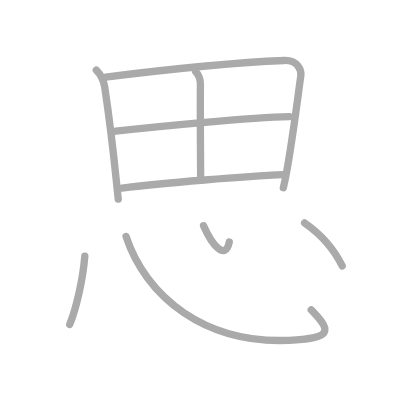
t = 0.00 s
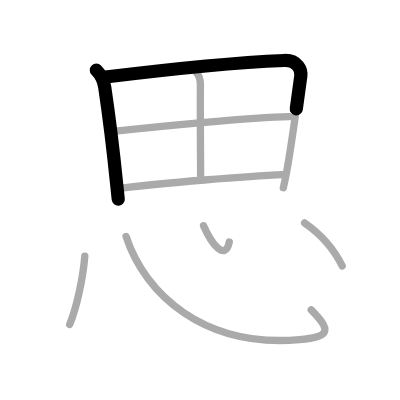
t = 1.75 s
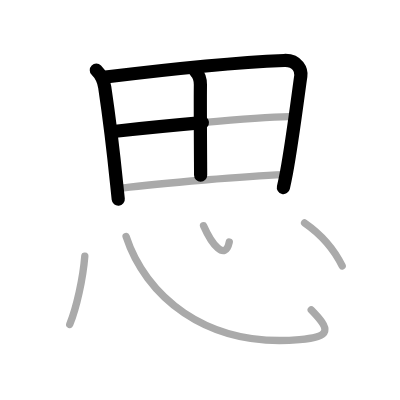
t = 3.50 s
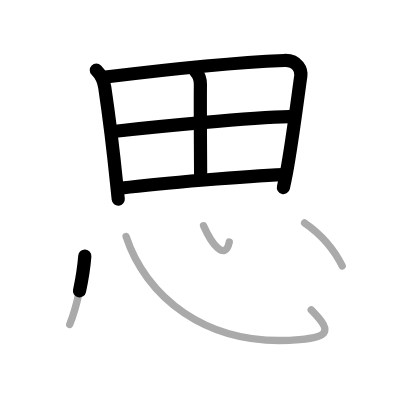
t = 5.50 s
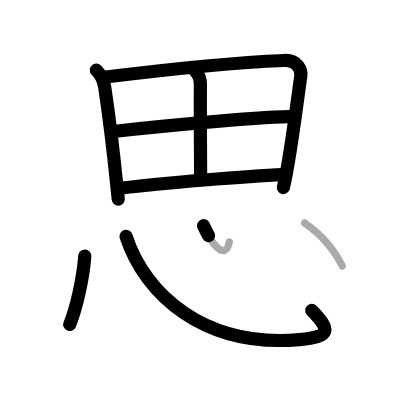
t = 7.25 s
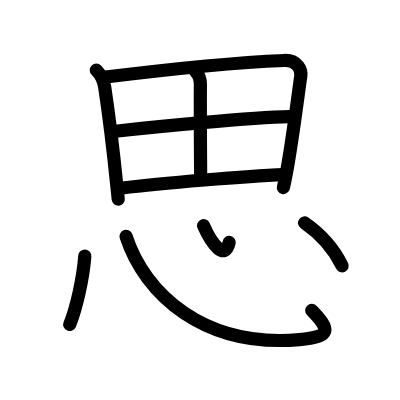
t = 9.00 s

The animated SVG that drew these frames (rendered in a browser with its animation timeline set to each time). Animation: 9 SMIL elements (animate=9); one cycle of 9.00 s.

<?xml version="1.0" standalone="no"?>
<!DOCTYPE svg PUBLIC "-//W3C//DTD SVG 1.1//EN"   "http://www.w3.org/Graphics/SVG/1.1/DTD/svg11.dtd">
<svg width="400px" height="400px"  version="1.1" xmlns="http://www.w3.org/2000/svg">
  <defs>
    <marker id="Triangle" viewBox="0 0 10 10" refX="0" refY="5" markerUnits="strokeWidth" markerWidth="3" style="stroke-opacity:0%;fill:#aaaaaa;" markerHeight="2" orient="auto">
      <path d="M 0 0 L 10 5 L 0 10 z" />
    </marker>
    
    <marker id="Arrow" viewBox="0 0 10 10" refX="5" refY="5" markerUnits="strokeWidth" markerWidth="1.8" style="stroke-opacity:0%;fill:#770000;" markerHeight="2" orient="auto">
      <path d="M 0 4 L 6 4 L 4 1 L 10 5 L 4 9 L 6 6 L 0 6 z" />
        <circle cx="5" cy="5" r="5" />
      </marker>
    
    <marker id="TriangleRed" viewBox="0 0 10 10" refX="0" refY="5" markerUnits="strokeWidth" markerWidth="3" style="stroke-opacity:0%;fill:#CC0000;" markerHeight="2" orient="auto">
      <path d="M 0 0 L 10 5 L 0 10 z" />
    </marker>
    
    <marker id="ArrowRed" viewBox="0 0 10 10" refX="5" refY="5" markerUnits="strokeWidth" markerWidth="1.8" style="stroke-opacity:0%;fill:#CC0000;" markerHeight="2" orient="auto">
      <path d="M 0 4 L 6 4 L 4 1 L 10 5 L 4 9 L 6 6 L 0 6 z" />
        <circle cx="5" cy="5" r="5" />
      </marker>
    
  </defs>
  
  <path style="fill:#ffffff; fill-opacity:100%; fill-rule:evenodd; stroke-width:0;" d="M 0 0 L 400px 0 L 400px 400px L 0 400px L 0 0" />

  <g transform="scale(3.6697247706422 3.6697247706422)">
<path style="fill:none; fill-opacity:0%; fill-rule:evenodd; stroke:#aaaaaa; stroke-opacity:100%; stroke-width: 1.5pt; stroke-linejoin:round; stroke-linecap:round;" d="M26.25 19.11c1.26 1.26 2.03 2.95 2.29 4.64c1.21 8.13 2.4 17.99 3.26 26.47c0.15 1.45 0.29 2.81 0.42 4.03"></path>
<path style="fill:none; fill-opacity:0%; fill-rule:evenodd; stroke:#aaaaaa; stroke-opacity:100%; stroke-width: 1.5pt; stroke-linejoin:round; stroke-linecap:round;" d="M28.75 21c18.13-2.25 36-4 48.68-4.52c3.81-0.16 4.75 2.83 4.54 4.23c-0.65 4.39-2.25 17.38-3.9 26.31c-0.28 1.5-0.57 2.9-0.86 4.15"></path>
<path style="fill:none; fill-opacity:0%; fill-rule:evenodd; stroke:#aaaaaa; stroke-opacity:100%; stroke-width: 1.5pt; stroke-linejoin:round; stroke-linecap:round;" d="M53.32 19.5c0.84 0.84 1.3 2.42 1.29 3.6c-0.07 6.5 0.06 22.72 0.06 24.65"></path>
<path style="fill:none; fill-opacity:0%; fill-rule:evenodd; stroke:#aaaaaa; stroke-opacity:100%; stroke-width: 1.5pt; stroke-linejoin:round; stroke-linecap:round;" d="M31.5 35.75c10.25-1.12 36.75-3.75 47.35-3.97"></path>
<path style="fill:none; fill-opacity:0%; fill-rule:evenodd; stroke:#aaaaaa; stroke-opacity:100%; stroke-width: 1.5pt; stroke-linejoin:round; stroke-linecap:round;" d="M33.25 51.25C44.06 49.86 67.5 48 77.33 47.59"></path>
<path style="fill:none; fill-opacity:0%; fill-rule:evenodd; stroke:#aaaaaa; stroke-opacity:100%; stroke-width: 1.5pt; stroke-linejoin:round; stroke-linecap:round;" d="M23.11 69.79C22.62 76 20.83 83.92 19 88.42"></path>
<path style="fill:none; fill-opacity:0%; fill-rule:evenodd; stroke:#aaaaaa; stroke-opacity:100%; stroke-width: 1.5pt; stroke-linejoin:round; stroke-linecap:round;" d="M34.35 64.42c5.15 15.83 21.36 30.41 47.26 28.12c8.89-0.79 8.39-2.79 3.2-8.1"></path>
<path style="fill:none; fill-opacity:0%; fill-rule:evenodd; stroke:#aaaaaa; stroke-opacity:100%; stroke-width: 1.5pt; stroke-linejoin:round; stroke-linecap:round;" d="M55.47 61.5c2.15 4.88 5.87 9.87 7.01 4.47"></path>
<path style="fill:none; fill-opacity:0%; fill-rule:evenodd; stroke:#aaaaaa; stroke-opacity:100%; stroke-width: 1.5pt; stroke-linejoin:round; stroke-linecap:round;" d="M83 60.75c3.62 2.5 7.75 6.62 10.25 11.72"></path>

<path style="fill:none; fill-opacity:0%; fill-rule:evenodd; stroke:#000000; stroke-opacity:100%; stroke-width: 2.7pt; stroke-linejoin:round; stroke-linecap:round;" d="M26.25 19.11c1.26 1.26 2.03 2.95 2.29 4.64c1.21 8.13 2.4 17.99 3.26 26.47c0.15 1.45 0.29 2.81 0.42 4.03" pathLength="100" stroke-dashoffset="100" stroke-dasharray="100 105"><animate id="dashAnim1" attributeName="stroke-dashoffset" from="100" to="0" dur="1s" calcMode="linear" fill="freeze"/></path>
<path style="fill:none; fill-opacity:0%; fill-rule:evenodd; stroke:#000000; stroke-opacity:100%; stroke-width: 2.7pt; stroke-linejoin:round; stroke-linecap:round;" d="M28.75 21c18.13-2.25 36-4 48.68-4.52c3.81-0.16 4.75 2.83 4.54 4.23c-0.65 4.39-2.25 17.38-3.9 26.31c-0.28 1.5-0.57 2.9-0.86 4.15" pathLength="100" stroke-dashoffset="100" stroke-dasharray="100 105"><animate id="dashAnim2" attributeName="stroke-dashoffset" from="100" to="0" dur="1s" calcMode="linear" begin="dashAnim1.end" fill="freeze"/></path>
<path style="fill:none; fill-opacity:0%; fill-rule:evenodd; stroke:#000000; stroke-opacity:100%; stroke-width: 2.7pt; stroke-linejoin:round; stroke-linecap:round;" d="M53.32 19.5c0.84 0.84 1.3 2.42 1.29 3.6c-0.07 6.5 0.06 22.72 0.06 24.65" pathLength="100" stroke-dashoffset="100" stroke-dasharray="100 105"><animate id="dashAnim3" attributeName="stroke-dashoffset" from="100" to="0" dur="1s" calcMode="linear" begin="dashAnim2.end" fill="freeze"/></path>
<path style="fill:none; fill-opacity:0%; fill-rule:evenodd; stroke:#000000; stroke-opacity:100%; stroke-width: 2.7pt; stroke-linejoin:round; stroke-linecap:round;" d="M31.5 35.75c10.25-1.12 36.75-3.75 47.35-3.97" pathLength="100" stroke-dashoffset="100" stroke-dasharray="100 105"><animate id="dashAnim4" attributeName="stroke-dashoffset" from="100" to="0" dur="1s" calcMode="linear" begin="dashAnim3.end" fill="freeze"/></path>
<path style="fill:none; fill-opacity:0%; fill-rule:evenodd; stroke:#000000; stroke-opacity:100%; stroke-width: 2.7pt; stroke-linejoin:round; stroke-linecap:round;" d="M33.25 51.25C44.06 49.86 67.5 48 77.33 47.59" pathLength="100" stroke-dashoffset="100" stroke-dasharray="100 105"><animate id="dashAnim5" attributeName="stroke-dashoffset" from="100" to="0" dur="1s" calcMode="linear" begin="dashAnim4.end" fill="freeze"/></path>
<path style="fill:none; fill-opacity:0%; fill-rule:evenodd; stroke:#000000; stroke-opacity:100%; stroke-width: 2.7pt; stroke-linejoin:round; stroke-linecap:round;" d="M23.11 69.79C22.62 76 20.83 83.92 19 88.42" pathLength="100" stroke-dashoffset="100" stroke-dasharray="100 105"><animate id="dashAnim6" attributeName="stroke-dashoffset" from="100" to="0" dur="1s" calcMode="linear" begin="dashAnim5.end" fill="freeze"/></path>
<path style="fill:none; fill-opacity:0%; fill-rule:evenodd; stroke:#000000; stroke-opacity:100%; stroke-width: 2.7pt; stroke-linejoin:round; stroke-linecap:round;" d="M34.35 64.42c5.15 15.83 21.36 30.41 47.26 28.12c8.89-0.79 8.39-2.79 3.2-8.1" pathLength="100" stroke-dashoffset="100" stroke-dasharray="100 105"><animate id="dashAnim7" attributeName="stroke-dashoffset" from="100" to="0" dur="1s" calcMode="linear" begin="dashAnim6.end" fill="freeze"/></path>
<path style="fill:none; fill-opacity:0%; fill-rule:evenodd; stroke:#000000; stroke-opacity:100%; stroke-width: 2.7pt; stroke-linejoin:round; stroke-linecap:round;" d="M55.47 61.5c2.15 4.88 5.87 9.87 7.01 4.47" pathLength="100" stroke-dashoffset="100" stroke-dasharray="100 105"><animate id="dashAnim8" attributeName="stroke-dashoffset" from="100" to="0" dur="1s" calcMode="linear" begin="dashAnim7.end" fill="freeze"/></path>
<path style="fill:none; fill-opacity:0%; fill-rule:evenodd; stroke:#000000; stroke-opacity:100%; stroke-width: 2.7pt; stroke-linejoin:round; stroke-linecap:round;" d="M83 60.75c3.62 2.5 7.75 6.62 10.25 11.72" pathLength="100" stroke-dashoffset="100" stroke-dasharray="100 105"><animate id="dashAnim9" attributeName="stroke-dashoffset" from="100" to="0" dur="1s" calcMode="linear" begin="dashAnim8.end" fill="freeze"/></path>

</g>

</svg>  
          
